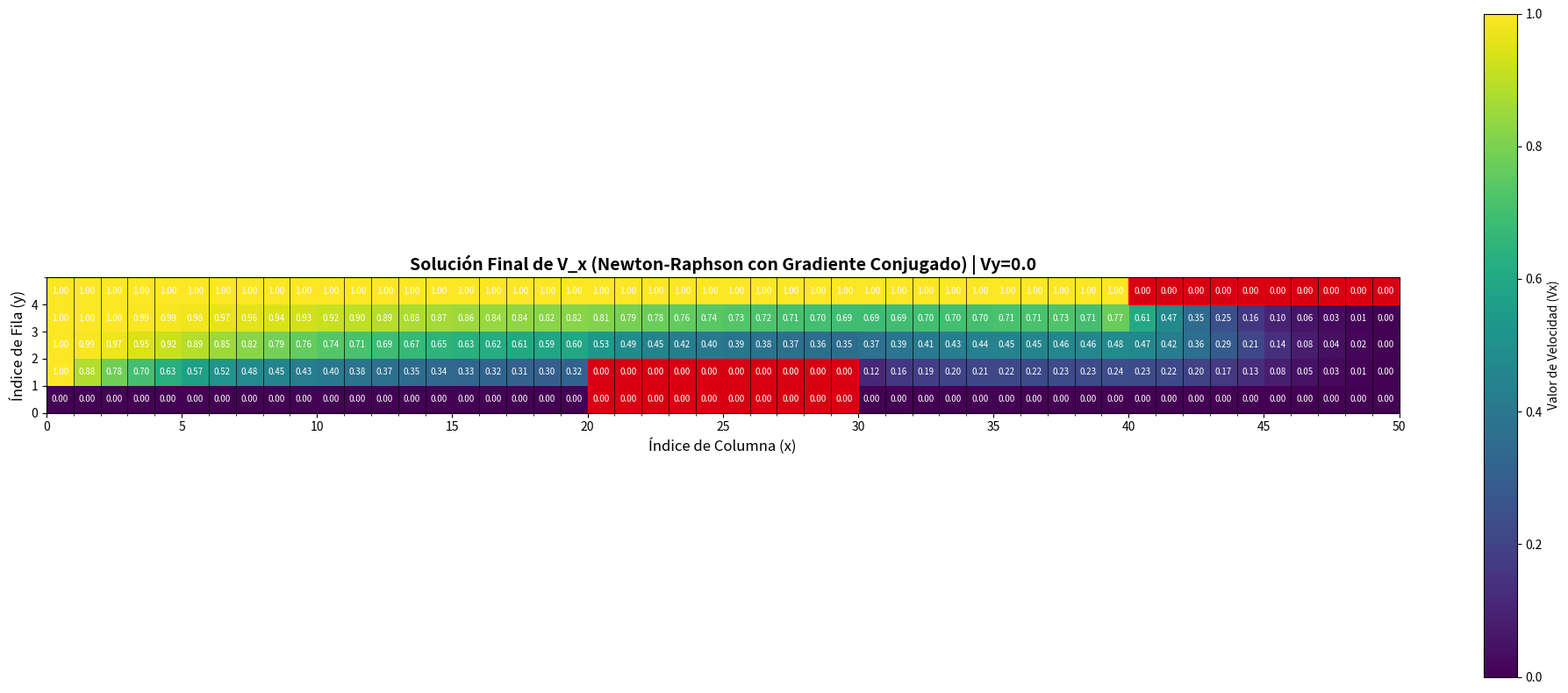
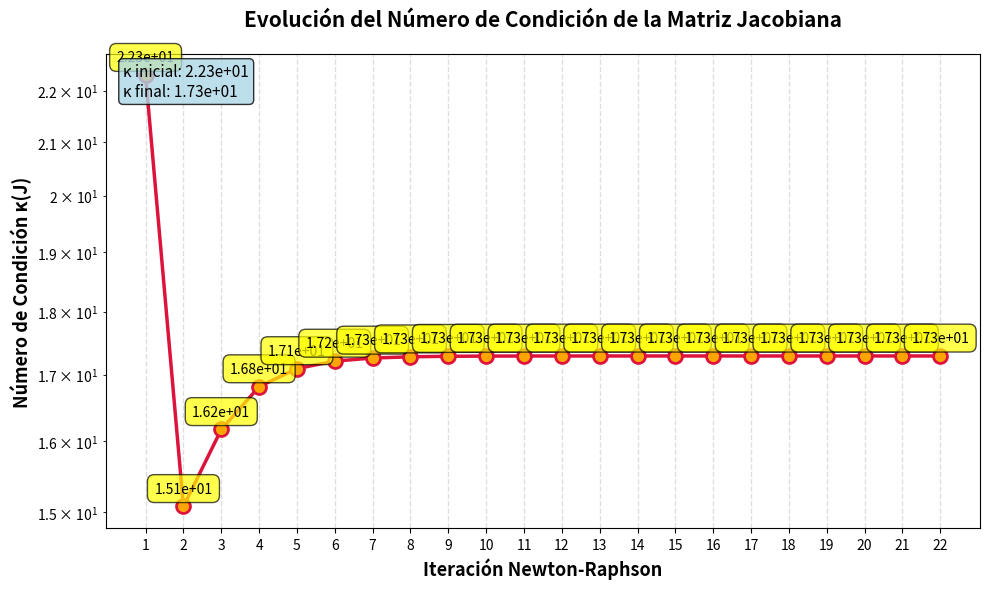

Source code (Python) for these figures, in order:
import numpy as np
import matplotlib.pyplot as plt
from scipy.sparse import lil_matrix
from numpy.linalg import norm

# --- PARÁMETROS GLOBALES Y GEOMETRÍA ---
NY, NX = 5, 50      # Filas (y=altura) x Columnas (x=ancho)
H = 8               # Paso de celda (h)
VY_TEST = 0.0      # Valor de V_y (vorticidad/convección vertical)
MAX_ITER = 30       # Iteraciones Newton-Raphson
TOLERANCE = 1e-8
V0_INITIAL = 1.0    # Velocidad de entrada (valor de color 1.0)

# Parámetros para Gradiente Conjugado
MAX_ITER_CG = 1000  # Máximo de iteraciones para CG
TOL_CG = 1e-10      # Tolerancia para CG

# --- DEFINICIÓN DE LAS VIGAS ---
VIGA_INF_Y_MIN, VIGA_INF_Y_MAX = 0, 2
VIGA_INF_X_MIN, VIGA_INF_X_MAX = 20, 30
VIGA_SUP_Y_MIN, VIGA_SUP_Y_MAX = 4, 5
VIGA_SUP_X_MIN, VIGA_SUP_X_MAX = 40, 50

class FlujoNewtonRaphson:
    def __init__(self):
        self._incognita_map = {} 
        self._preparar_mapa_incognitas()
        self.V_k = self._inicializar_matriz_velocidades(V0_INITIAL)
        self.N_INCÓGNITAS = len(self._incognita_map)
        self.historial_condicion = []

    def _es_incognita(self, i, j):
        """Verifica si el nodo es una incógnita (no frontera, no viga)."""
        if not (1 <= i <= NX - 2 and 1 <= j <= NY - 2):
            return False
        if j == 1 and VIGA_INF_X_MIN <= i < VIGA_INF_X_MAX:
            return False
        return True

    def _preparar_mapa_incognitas(self):
        """Calcula el número exacto de incógnitas y crea el mapa lineal."""
        count = 0
        for j in range(NY):
            for i in range(NX):
                if self._es_incognita(i, j):
                    self._incognita_map[(i, j)] = count
                    count += 1
        
    def _map_to_linear_index(self, i, j):
        return self._incognita_map.get((i, j), None)

    def _inicializar_matriz_velocidades(self, v_init):
        V_matrix = np.full((NY, NX), v_init)
        V_matrix[NY - 1, :] = V0_INITIAL
        V_matrix[:, 0] = V0_INITIAL
        V_matrix[0, :] = 0.0
        V_matrix[:, NX - 1] = 0.0
        V_matrix[VIGA_INF_Y_MIN:VIGA_INF_Y_MAX, VIGA_INF_X_MIN:VIGA_INF_X_MAX] = 0.0
        V_matrix[VIGA_SUP_Y_MIN:VIGA_SUP_Y_MAX, VIGA_SUP_X_MIN:VIGA_SUP_X_MAX] = 0.0
        
        for j in range(NY):
            for i in range(NX):
                if self._es_incognita(i, j):
                    V_matrix[j, i] = v_init * (j / (NY - 1)) 
        return V_matrix

    def ensamblar_sistema_newton(self, V_current):
        """Ensambla el sistema J*H = -F para Newton-Raphson."""
        J = lil_matrix((self.N_INCÓGNITAS, self.N_INCÓGNITAS))
        F = np.zeros(self.N_INCÓGNITAS)  # Vector de funciones evaluadas
        
        m = 0
        for j in range(NY):
            for i in range(NX):
                if not self._es_incognita(i, j):
                    continue

                V_c = V_current[j, i]
                V_r = V_current[j, i + 1]
                V_l = V_current[j, i - 1]
                V_u = V_current[j + 1, i]
                V_d = V_current[j - 1, i]
                
                # Vector F(x): Ecuación de balance
                F[m] = (4 * V_c 
                       - (V_r + V_l + V_u + V_d) 
                       + 4 * V_c * (V_r - V_l) 
                       + 4 * VY_TEST * (V_u - V_d))

                # Jacobiano (dF/dV)
                J[m, m] = 4 + 4 * V_r - 4 * V_l
                
                n_r = self._map_to_linear_index(i + 1, j)
                if n_r is not None:
                    J[m, n_r] = -1 + 4 * V_c
                
                n_l = self._map_to_linear_index(i - 1, j)
                if n_l is not None:
                    J[m, n_l] = -1 - 4 * V_c
                    
                n_u = self._map_to_linear_index(i, j + 1)
                if n_u is not None:
                    J[m, n_u] = -1 + 4 * VY_TEST
                
                n_d = self._map_to_linear_index(i, j - 1)
                if n_d is not None:
                    J[m, n_d] = -1 - 4 * VY_TEST
                
                m += 1
                
        return J.tocsr(), F

    def gradiente_conjugado(self, A, b, x0=None, tol=TOL_CG, max_iter=MAX_ITER_CG):
        """
        Resuelve A·x = b usando el método del Gradiente Conjugado.
        
        Algoritmo:
        1. r0 = b - A·x0 (residuo inicial)
        2. p0 = r0 (dirección de búsqueda inicial)
        3. Iteración: 
           - α_k = (r_k^T · r_k) / (p_k^T · A · p_k)
           - x_{k+1} = x_k + α_k · p_k
           - r_{k+1} = r_k - α_k · A · p_k
           - β_k = (r_{k+1}^T · r_{k+1}) / (r_k^T · r_k)
           - p_{k+1} = r_{k+1} + β_k · p_k
        """
        n = len(b)
        if x0 is None:
            x = np.zeros(n)
        else:
            x = x0.copy()
        
        # Residuo inicial: r = b - A·x
        r = b - A.dot(x)
        p = r.copy()  # Dirección de búsqueda inicial
        
        rs_old = np.dot(r, r)
        
        for k in range(max_iter):
            Ap = A.dot(p)
            alpha = rs_old / np.dot(p, Ap)
            
            # Actualizar solución: x = x + α·p
            x = x + alpha * p
            
            # Actualizar residuo: r = r - α·A·p
            r = r - alpha * Ap
            
            rs_new = np.dot(r, r)
            
            # Criterio de convergencia
            if np.sqrt(rs_new) < tol:
                print(f"  CG convergió en {k+1} iteraciones (residuo: {np.sqrt(rs_new):.2e})")
                return x
            
            # Actualizar dirección de búsqueda
            beta = rs_new / rs_old
            p = r + beta * p
            
            rs_old = rs_new
        
        print(f"  CG alcanzó el máximo de iteraciones ({max_iter}). Residuo final: {np.sqrt(rs_new):.2e}")
        return x

    def calcular_numero_condicion(self, J):
        """Calcula el número de condición de la matriz Jacobiana."""
        J_dense = J.toarray()
        # Usar SVD para calcular el número de condición de manera robusta
        U, s, Vt = np.linalg.svd(J_dense, full_matrices=False)
        cond_num = s[0] / s[-1] if s[-1] > 1e-15 else np.inf
        return cond_num

    def solve(self):
        V_matrix = self.V_k.copy()
        
        print("\n" + "="*80)
        print("MÉTODO SELECCIONADO: GRADIENTE CONJUGADO")
        print("="*80)
        print("\nJUSTIFICACIÓN:")
        print("• Se aplica CG al sistema normal J^T·J·H = J^T·(-F)")
        print("• Garantiza matriz simétrica y definida positiva")
        print("• Convergencia rápida: O(√κ) iteraciones")
        print("• Eficiente para sistemas sparse grandes")
        print("\nMÉTODOS DESCARTADOS:")
        print("• Jacobi: Convergencia lenta O(n), requiere diagonal dominante")
        print("• Gauss-Seidel: Mejor que Jacobi pero aún lento, sensible al orden")
        print("• Richardson: Requiere ajuste manual de ω, convergencia lenta")
        print("• Grad. Descendente: Más lento que CG para matrices mal condicionadas")
        print("="*80 + "\n")
        
        for k in range(1, MAX_ITER + 1):
            # Ensamblar sistema J·H = -F
            J, F = self.ensamblar_sistema_newton(V_matrix)
            
            # Calcular número de condición
            numero_condicion = self.calcular_numero_condicion(J)
            self.historial_condicion.append(numero_condicion)
            
            # Lado derecho del sistema: -F(x)
            rhs = -F
            
            print(f"\n--- Iteración Newton-Raphson {k} ---")
            print(f"Número de condición de J: {numero_condicion:.4e}")
            print(f"Norma de F(x): {norm(F):.4e}")
            
            # Resolver J·H = -F usando Gradiente Conjugado
            # Aplicamos CG al sistema normal: (J^T·J)·H = J^T·(-F)
            JT = J.T
            A = JT.dot(J)  # Sistema normal (simétrico y def. positivo)
            b = JT.dot(rhs)
            
            # Resolver con CG
            H = self.gradiente_conjugado(A, b)
            
            # Actualización con amortiguamiento
            damping = 0.6
            m = 0
            V_new_matrix = V_matrix.copy()
            for j in range(NY):
                for i in range(NX):
                    if self._es_incognita(i, j):
                        # X_{i+1} = X_i + damping * H
                        V_new_matrix[j, i] = V_matrix[j, i] + damping * H[m]
                        m += 1
            
            # Aplicar límites físicos
            V_matrix = np.clip(V_new_matrix, 0, V0_INITIAL)
            
            # Criterio de convergencia
            max_cambio = np.max(np.abs(H))
            print(f"Cambio máximo (||H||_∞): {max_cambio:.10f}")

            if max_cambio < TOLERANCE:
                print(f"\n✅ CONVERGENCIA ALCANZADA en {k} iteraciones.")
                break
        
        return V_matrix

# --- FUNCIÓN DE VISUALIZACIÓN DEL CAMPO DE VELOCIDADES ---
def plot_velocity_field(V_final, vy_value):
    """Visualiza el campo de velocidades en una ventana independiente."""
    fig1, ax1 = plt.subplots(figsize=(20, 8))
    
    cax = ax1.imshow(V_final, cmap='viridis', origin='lower', 
                    extent=[0, NX, 0, NY], vmin=0, vmax=V0_INITIAL)
    cbar = fig1.colorbar(cax, ax=ax1, label='Valor de Velocidad (Vx)')
    cbar.set_ticks(np.linspace(0, V0_INITIAL, 6))

    # Dibujar vigas (Obstáculos) con color ROJO
    ax1.add_patch(plt.Rectangle((VIGA_INF_X_MIN, VIGA_INF_Y_MIN), 
                               VIGA_INF_X_MAX - VIGA_INF_X_MIN, 
                               VIGA_INF_Y_MAX - VIGA_INF_Y_MIN, 
                               color='red', alpha=0.8, fill=True))
    ax1.add_patch(plt.Rectangle((VIGA_SUP_X_MIN, VIGA_SUP_Y_MIN), 
                               VIGA_SUP_X_MAX - VIGA_SUP_X_MIN, 
                               VIGA_SUP_Y_MAX - VIGA_SUP_Y_MIN, 
                               color='red', alpha=0.8, fill=True))

    ax1.set_title(f'Solución Final de V_x (Newton-Raphson con Gradiente Conjugado) | Vy={vy_value}', 
                 fontsize=14, fontweight='bold')
    ax1.set_xlabel('Índice de Columna (x)', fontsize=12)
    ax1.set_ylabel('Índice de Fila (y)', fontsize=12)
    ax1.set_xlim([0, NX])
    ax1.set_ylim([0, NY])
    
    # Dibujar los bordes de las celdas
    ax1.set_xticks(np.arange(0, NX+1, 1), minor=True)
    ax1.set_yticks(np.arange(0, NY+1, 1), minor=True)
    ax1.grid(which='minor', color='black', linestyle='-', linewidth=0.5)
    ax1.set_xticks(range(0, NX + 1, 5))
    ax1.set_yticks(range(0, NY))
    
    # Mostrar el valor de la velocidad en cada celda
    for j in range(NY):
        for i in range(NX):
            valor = V_final[j, i]
            ax1.text(i+0.5, j+0.5, f'{valor:.2f}', 
                    color='white', ha='center', va='center', 
                    fontsize=7)

    plt.tight_layout()
    plt.show()

# --- FUNCIÓN DE VISUALIZACIÓN DEL NÚMERO DE CONDICIÓN ---
def plot_condition_number(historial_cond):
    """Visualiza la evolución del número de condición en una ventana independiente."""
    fig2, ax2 = plt.subplots(figsize=(10, 6))
    
    iteraciones = range(1, len(historial_cond) + 1)
    ax2.semilogy(iteraciones, historial_cond, 'o-', 
                linewidth=2.5, markersize=10, color='crimson', 
                markerfacecolor='orange', markeredgewidth=2)
    
    ax2.set_xlabel('Iteración Newton-Raphson', fontsize=13, fontweight='bold')
    ax2.set_ylabel('Número de Condición κ(J)', fontsize=13, fontweight='bold')
    ax2.set_title('Evolución del Número de Condición de la Matriz Jacobiana', 
                 fontsize=15, fontweight='bold', pad=20)
    ax2.grid(True, alpha=0.4, linestyle='--', linewidth=1)
    ax2.set_xticks(iteraciones)
    
    # Añadir anotaciones con mejor formato
    for i, (it, cond) in enumerate(zip(iteraciones, historial_cond)):
        ax2.annotate(f'{cond:.2e}', 
                    xy=(it, cond), 
                    xytext=(0, 10), 
                    textcoords='offset points',
                    fontsize=10,
                    ha='center',
                    bbox=dict(boxstyle='round,pad=0.5', 
                             facecolor='yellow', 
                             edgecolor='black',
                             alpha=0.7))
    
    # Añadir información adicional
    ax2.text(0.02, 0.98, 
            f'κ inicial: {historial_cond[0]:.2e}\nκ final: {historial_cond[-1]:.2e}',
            transform=ax2.transAxes,
            fontsize=11,
            verticalalignment='top',
            bbox=dict(boxstyle='round', facecolor='lightblue', alpha=0.8))

    plt.tight_layout()
    plt.show()

# --- EJECUCIÓN ---
if __name__ == '__main__':
    solver = FlujoNewtonRaphson()
    print(f"\n{'='*80}")
    print(f"SIMULACIÓN DE FLUJO CON MÉTODO DE NEWTON-RAPHSON")
    print(f"{'='*80}")
    print(f"Parámetros de simulación:")
    print(f"  • Malla: {NY} × {NX} nodos")
    print(f"  • Vy (convección vertical): {VY_TEST}")
    print(f"  • Número de incógnitas: {solver.N_INCÓGNITAS}")
    print(f"  • Tolerancia Newton-Raphson: {TOLERANCE}")
    print(f"  • Tolerancia Gradiente Conjugado: {TOL_CG}")
    
    V_solution = solver.solve()
    
    print("\n" + "="*80)
    print("RESULTADOS FINALES")
    print("="*80)
    print(f"Número de condición final: {solver.historial_condicion[-1]:.4e}")
    print(f"Velocidad máxima: {np.max(V_solution):.6f}")
    print(f"Velocidad mínima: {np.min(V_solution):.6f}")
    print("="*80 + "\n")
    
    print("Generando visualizaciones...")
    print("\n[Ventana 1] Campo de Velocidades")
    plot_velocity_field(V_solution, VY_TEST)
    
    print("[Ventana 2] Evolución del Número de Condición")
    plot_condition_number(solver.historial_condicion)
